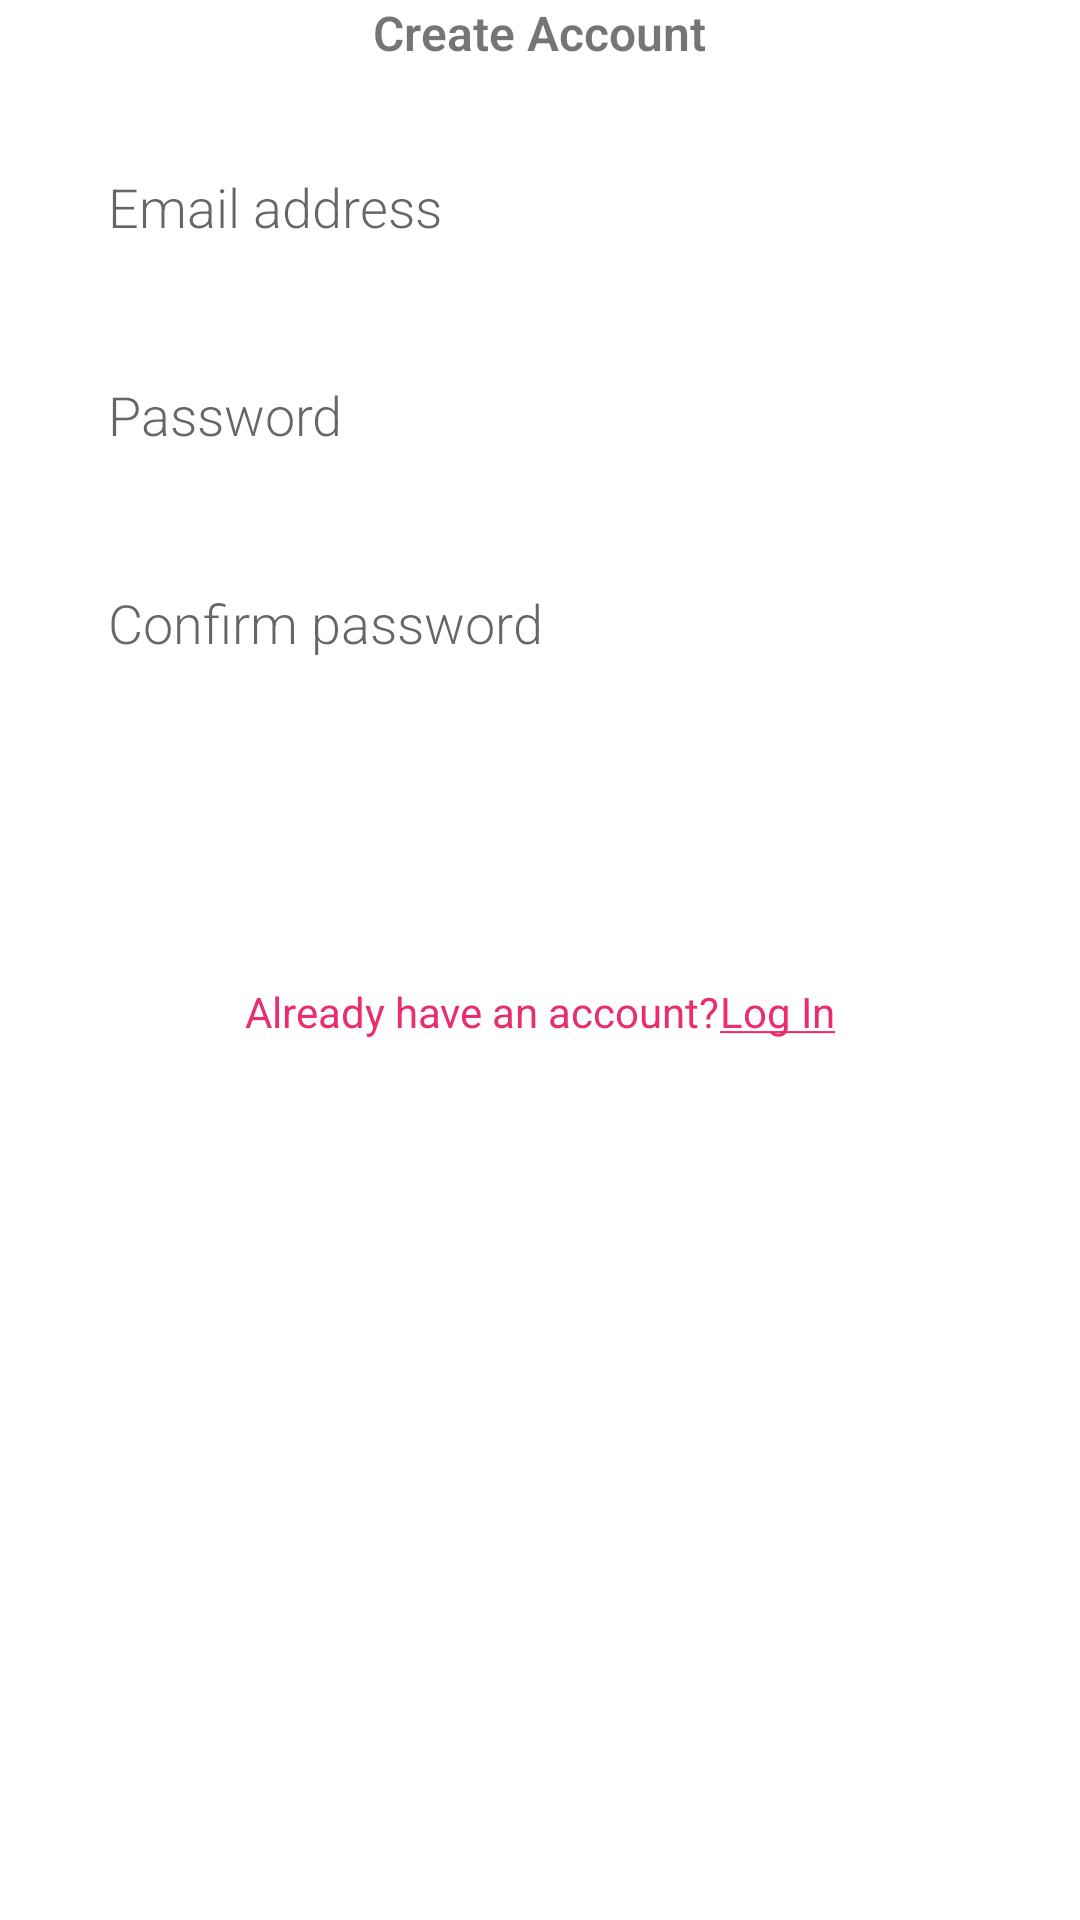

This screen was rendered from an Android layout file. Write that file and the resources it references.
<!-- AndroidManifest.xml: application theme AppTheme -->
<!-- res/layout/activity_create_account.xml -->
<?xml version="1.0" encoding="utf-8"?>
<RelativeLayout xmlns:android="http://schemas.android.com/apk/res/android"
    xmlns:app="http://schemas.android.com/apk/res-auto"
    xmlns:tools="http://schemas.android.com/tools"
    android:layout_width="match_parent"
    android:layout_height="match_parent"
    android:background="#fff"
    android:gravity="center_horizontal"
    tools:context=".CreateAccount">

    <LinearLayout
        android:layout_width="match_parent"
        android:layout_height="match_parent"
        android:layout_marginHorizontal="26dp"
        android:gravity="center_horizontal"
        android:orientation="vertical"
        tools:ignore="UnusedAttribute,UseCompoundDrawables,UselessLeaf,UselessParent">




        <TextView
            android:layout_width="wrap_content"
            android:layout_height="wrap_content"
            android:layout_gravity="center_horizontal"
            android:fontFamily="sans-serif-light"
            android:text="Create Account"
            android:textSize="16sp"
            android:textStyle="bold"
            tools:ignore="HardcodedText" />

        <EditText
            android:id="@+id/email"
            android:layout_width="match_parent"
            android:layout_height="wrap_content"
            android:layout_marginTop="25dp"
            android:background="@drawable/edittext_bg"
            android:fontFamily="sans-serif-light"
            android:hint="@string/email_address"
            android:inputType="textEmailAddress"
            android:paddingHorizontal="10dp"
            android:paddingVertical="10dp"
            tools:ignore="Autofill"
            android:singleLine="true"/>

        <EditText
            android:id="@+id/password"
            android:layout_width="match_parent"
            android:layout_height="wrap_content"
            android:layout_marginTop="25dp"
            android:background="@drawable/edittext_bg"
            android:fontFamily="sans-serif-light"
            android:hint="@string/password"
            android:inputType="textPassword"
            android:paddingHorizontal="10dp"
            android:singleLine="true"
            android:paddingVertical="10dp"
            tools:ignore="Autofill"/>
        <EditText
            android:id="@+id/confirmPassword"
            android:layout_width="match_parent"
            android:layout_height="wrap_content"
            android:layout_marginTop="25dp"
            android:background="@drawable/edittext_bg"
            android:fontFamily="sans-serif-light"
            android:hint="@string/confirm_password"
            android:inputType="textPassword"
            android:paddingHorizontal="10dp"
            android:paddingVertical="10dp"
            android:singleLine="true"
            tools:ignore="Autofill" />

        <Button
            android:id="@+id/createAccount"
            android:layout_width="match_parent"
            android:layout_height="wrap_content"
            android:layout_marginTop="20dp"
            android:background="@drawable/button_bg"
            android:text="Create Account"
            android:textColor="#ffffff"
            tools:ignore="HardcodedText" />

        <LinearLayout
            android:layout_width="match_parent"
            android:layout_height="wrap_content"
            android:orientation="horizontal"
            android:layout_marginTop="30dp"
            android:gravity="center"
            >
            <TextView
                android:layout_width="wrap_content"
                android:layout_height="wrap_content"
                android:text="@string/already_have_an_account_log_in"
                android:textColor="#EA2D6D"
                />
            <TextView
                android:id="@+id/loginText"
                android:layout_width="wrap_content"
                android:layout_height="wrap_content"
                android:text="@string/log_in"
                android:textColor="#EA2D6D"
                />

        </LinearLayout>
    </LinearLayout>

</RelativeLayout>
<!-- resources referenced by this layout -->
<resources>
  <string name="already_have_an_account_log_in">Already have an account?</string>
  <string name="confirm_password">Confirm password</string>
  <string name="email_address">Email address</string>
  <string name="log_in"><u>Log In</u></string>
  <string name="password">Password</string>
  <style name="AppTheme" parent="Theme.AppCompat.Light.NoActionBar">
          
          <item name="colorPrimary">@color/colorPrimary</item>
          <item name="colorPrimaryDark">@color/colorPrimaryDark</item>
          <item name="colorAccent">@color/colorAccent</item>
          <item name="actionOverflowButtonStyle">@style/DotsDarkTheme</item>
      </style>
  <color name="colorPrimary">#008577</color>
  <color name="colorPrimaryDark">#EA2D6D</color>
  <color name="colorAccent">#D81B60</color>
  <style name="DotsDarkTheme" parent="@style/Widget.AppCompat.ActionButton.Overflow">
          <item name="android:tint">#fff</item>
      </style>
</resources>
